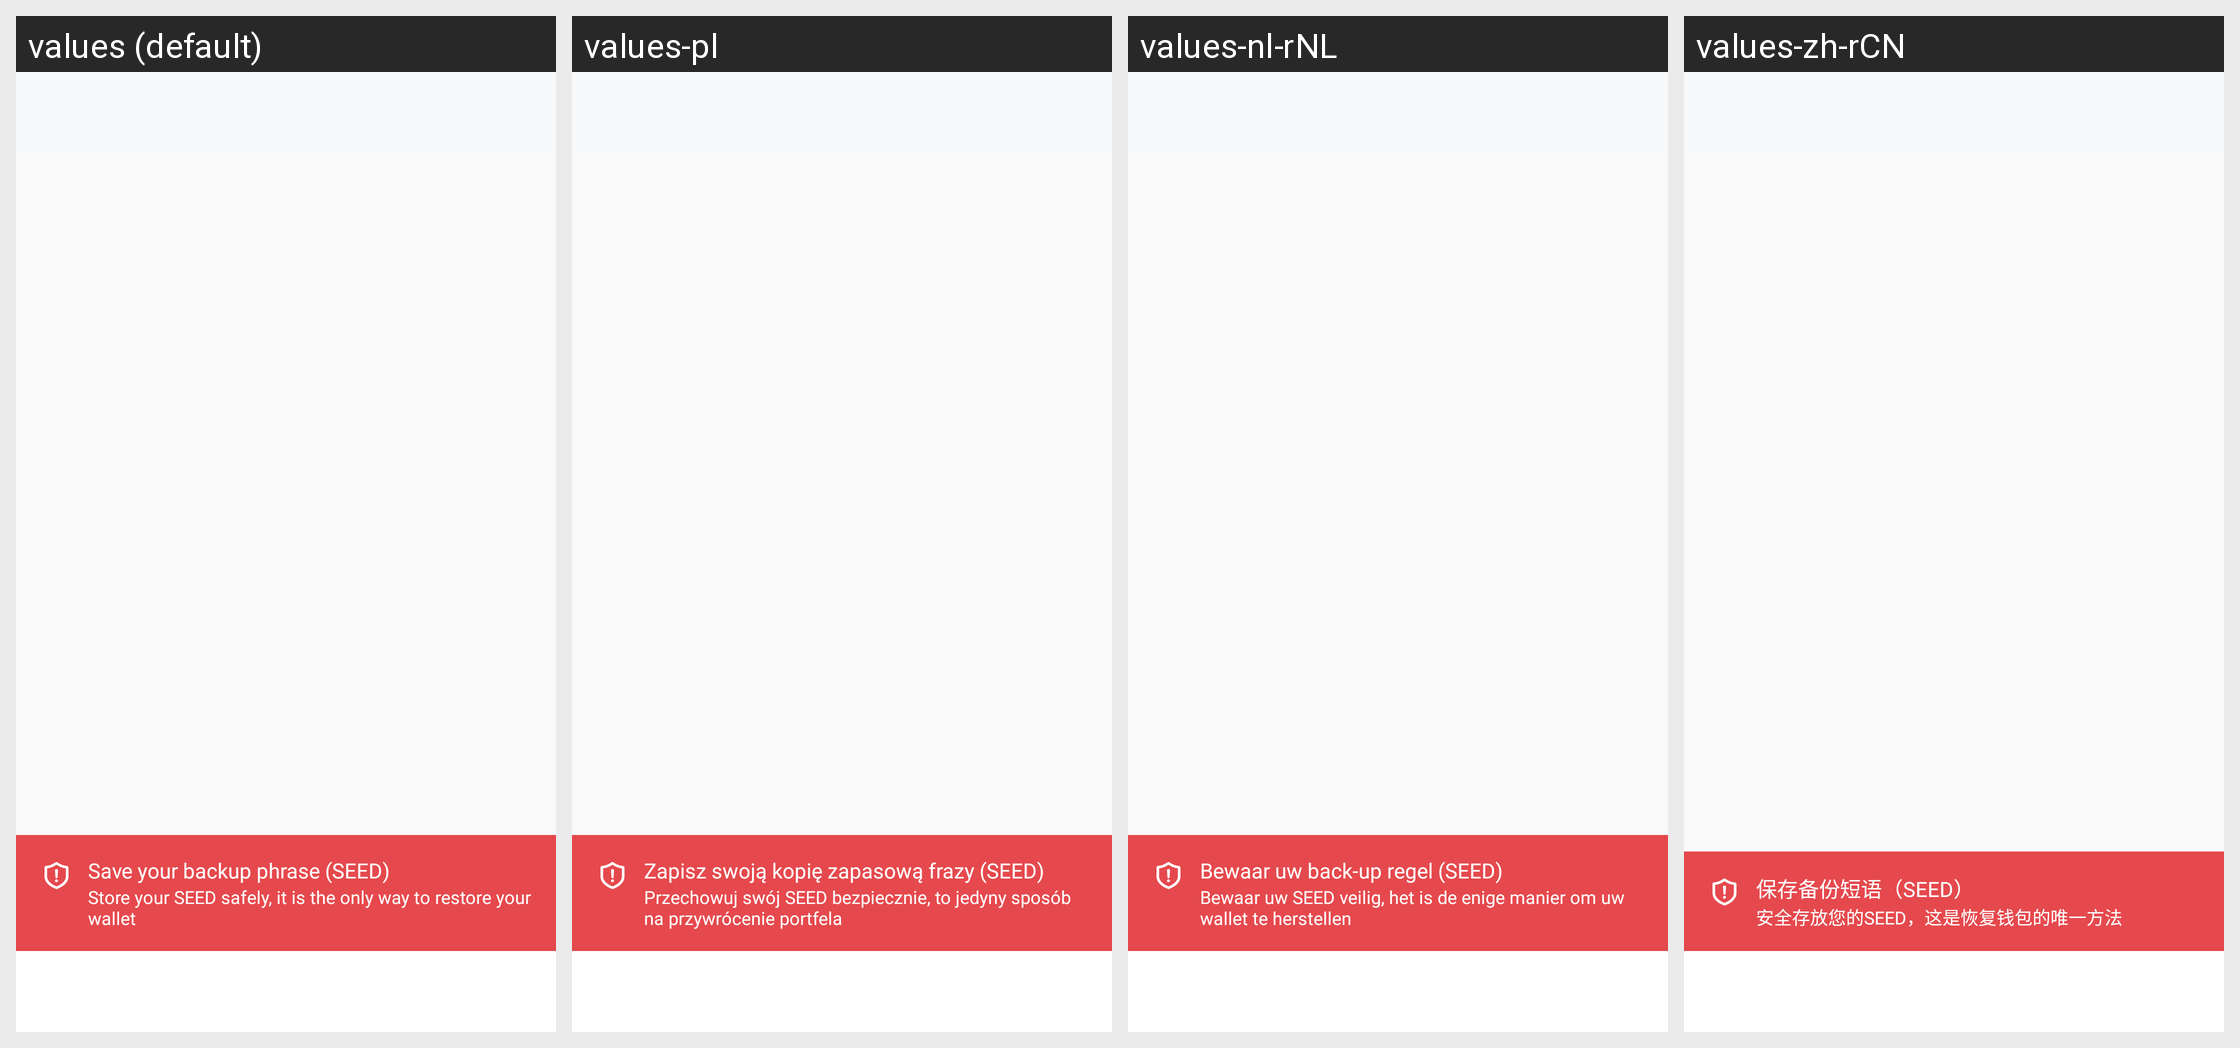

The same Android screen rendered under several of its app's locales, left to right. List the strings drawn on it with the default value and each locale's translation.
Android screen res/layout/activity_main_v2.xml rendered under 4 locales, left to right: values (default), values-pl, values-nl-rNL, values-zh-rCN. Device: Nexus 5 (rendered at 1080×1920; each locale shown at half size, 540×960, under a caption strip naming it); theme AppTheme.
Other locales in the repository, not shown: values-de, values-es, values-fr, values-hi, values-hi-rIN, values-id, values-in, values-it, values-ja, values-ko, values-nl, values-pt, values-pt-rBR, values-pt-rPT, values-ru, values-tr, values-zh.
Strings drawn on this screen, with the default value and each locale's value (text and hints the layout hard-codes, and strings that could not be matched under every locale, appear in the picture but are not listed):

profile_save_seed_warning_title
  values: Save your backup phrase (SEED)
  values-pl: Zapisz swoją kopię zapasową frazy (SEED)
  values-nl-rNL: Bewaar uw back-up regel (SEED)
  values-zh-rCN: 保存备份短语（SEED）

profile_save_seed_warning_subtitle
  values: Store your SEED safely, it is the only way to restore your wallet
  values-pl: Przechowuj swój SEED bezpiecznie, to jedyny sposób na przywrócenie portfela
  values-nl-rNL: Bewaar uw SEED veilig, het is de enige manier om uw wallet te herstellen
  values-zh-rCN: 安全存放您的SEED，这是恢复钱包的唯一方法
